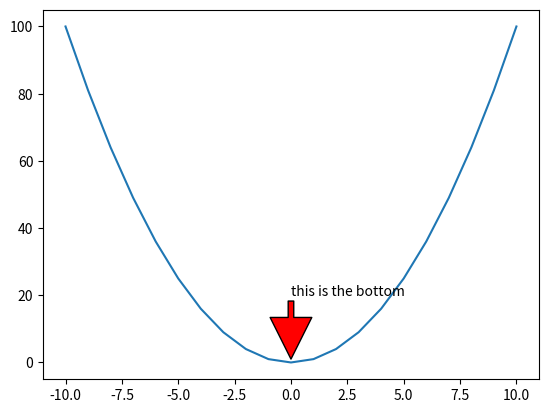

The matplotlib source for this figure:
import numpy as np
import matplotlib.pyplot as plt

x = np.arange(-10,11,1)

y = x*x

plt.plot(x,y)

# xy: 表示注释的起始点,xytext:表示注释文字的起始坐标, arrowprops: 表示注释图形的样式
plt.annotate('this is the bottom',xy=(0,1),xytext=(0,20),arrowprops=dict(facecolor='r',headlength=30,headwidth=30))

plt.show()

